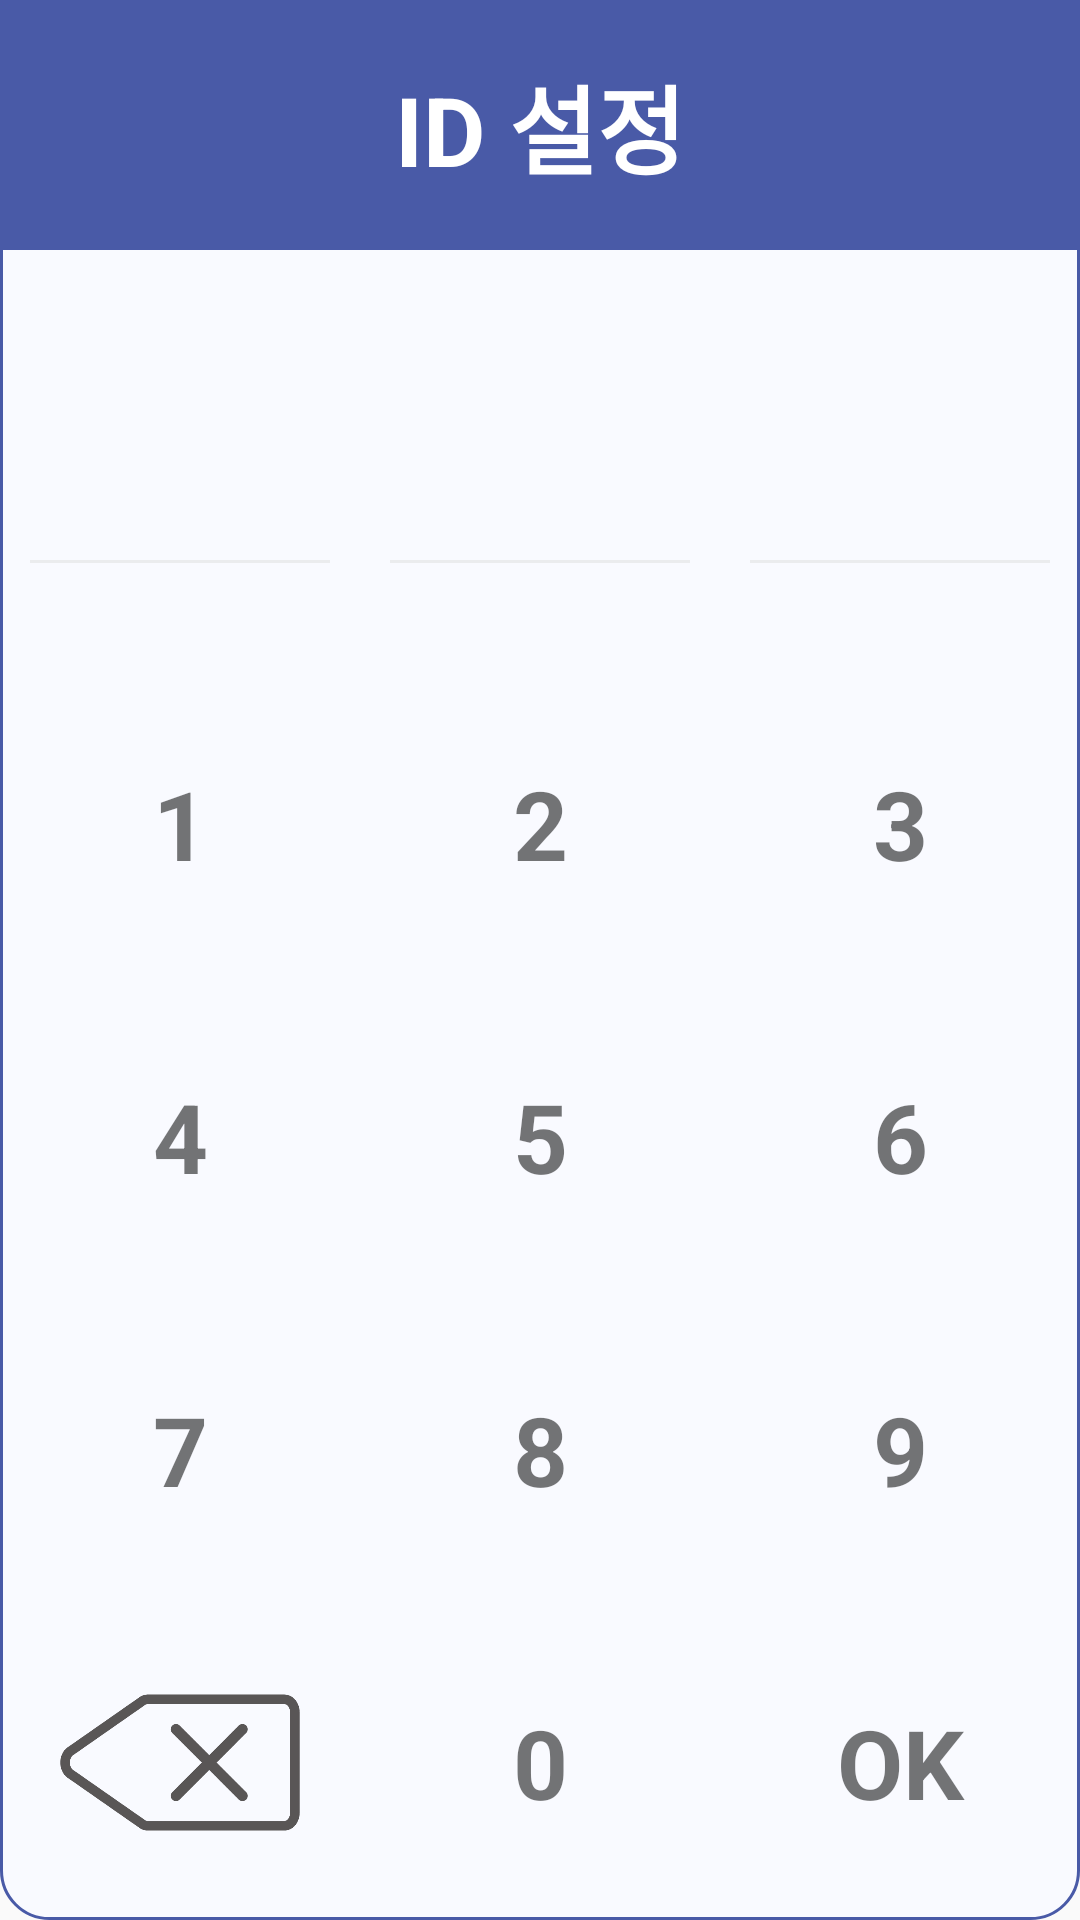

Reconstruct the res/layout file that produces this screen, plus the resources it refers to.
<!-- AndroidManifest.xml: application theme Theme.Bluetooth -->
<!-- res/layout/ble_fragment_setting_dialog_id_setting.xml -->
<?xml version="1.0" encoding="utf-8"?>
<LinearLayout xmlns:android="http://schemas.android.com/apk/res/android"
    xmlns:tools="http://schemas.android.com/tools"
    android:layout_width="match_parent"
    android:layout_height="match_parent"
    android:background="@drawable/custom_ble_status_dialog_background"
    android:orientation="vertical">

    <LinearLayout
        android:layout_width="match_parent"
        android:layout_height="0dp"
        android:layout_weight="0.6"
        android:orientation="horizontal"
        android:background="@color/MSL_Blue">
        <TextView
            android:layout_width="match_parent"
            android:layout_height="match_parent"
            android:gravity="center"
            android:text="@string/ID_setting"
            android:textColor="@color/white"
            android:textSize="32dp"
            android:textStyle="bold"/>

    </LinearLayout>


    <LinearLayout
        android:layout_width="match_parent"
        android:layout_height="0dp"
        android:layout_weight="1"
        android:orientation="horizontal">

        <LinearLayout
            android:layout_width="0dp"
            android:layout_height="match_parent"
            android:layout_weight="1"
            android:orientation="vertical">

            <TextView
                android:id="@+id/tv_dialog_setting_ID_1"
                style="@style/tv_setting_dialog_id" />

            <View
                android:layout_width="match_parent"
                android:layout_height="1dp"
                android:layout_marginHorizontal="10dp"
                android:background="@color/blank_value" />

            <TextView
                android:layout_width="match_parent"
                android:layout_height="0dp"
                android:layout_weight="1"
                />

        </LinearLayout>

        <LinearLayout
            android:layout_width="0dp"
            android:layout_height="match_parent"
            android:layout_weight="1"
            android:orientation="vertical">

            <TextView
                android:id="@+id/tv_dialog_setting_ID_2"
                style="@style/tv_setting_dialog_id" />

            <View
                android:layout_width="match_parent"
                android:layout_height="1dp"
                android:layout_marginHorizontal="10dp"
                android:background="@color/blank_value" />

            <TextView
                android:layout_width="match_parent"
                android:layout_height="0dp"
                android:layout_weight="1"
                />

        </LinearLayout>

        <LinearLayout
            android:layout_width="0dp"
            android:layout_height="match_parent"
            android:layout_weight="1"
            android:orientation="vertical">

            <TextView
                android:id="@+id/tv_dialog_setting_ID_3"
                style="@style/tv_setting_dialog_id" />

            <View
                android:layout_width="match_parent"
                android:layout_height="1dp"
                android:layout_marginHorizontal="10dp"
                android:background="@color/blank_value" />

            <TextView
                android:layout_width="match_parent"
                android:layout_height="0dp"
                android:layout_weight="1"
                />

        </LinearLayout>

    </LinearLayout>

    <LinearLayout
        android:layout_width="match_parent"
        android:layout_height="0dp"
        android:layout_weight="3"
        android:orientation="vertical">

        <LinearLayout
            android:layout_width="match_parent"
            android:layout_height="0dp"
            android:layout_weight="1"
            android:orientation="horizontal"
            tools:ignore="NestedWeights">

            <TextView
                android:id="@+id/btn_dialog_setting_ID_1"
                style="@style/btn_setting_dialog_id"
                android:text="@string/_1" />

            <TextView
                android:id="@+id/btn_dialog_setting_ID_2"
                style="@style/btn_setting_dialog_id"
                android:text="@string/_2" />

            <TextView
                android:id="@+id/btn_dialog_setting_ID_3"
                style="@style/btn_setting_dialog_id"
                android:text="@string/_3" />


        </LinearLayout>

        <LinearLayout
            android:layout_width="match_parent"
            android:layout_height="0dp"
            android:layout_weight="1"
            android:orientation="horizontal">

            <TextView
                android:id="@+id/btn_dialog_setting_ID_4"
                style="@style/btn_setting_dialog_id"
                android:text="@string/_4" />

            <TextView
                android:id="@+id/btn_dialog_setting_ID_5"
                style="@style/btn_setting_dialog_id"
                android:text="@string/_5" />

            <TextView
                android:id="@+id/btn_dialog_setting_ID_6"
                style="@style/btn_setting_dialog_id"
                android:text="@string/_6" />

        </LinearLayout>

        <LinearLayout
            android:layout_width="match_parent"
            android:layout_height="0dp"
            android:layout_weight="1"
            android:orientation="horizontal">

            <TextView
                android:id="@+id/btn_dialog_setting_ID_7"
                style="@style/btn_setting_dialog_id"
                android:text="@string/_7" />

            <TextView
                android:id="@+id/btn_dialog_setting_ID_8"
                style="@style/btn_setting_dialog_id"
                android:text="@string/_8" />

            <TextView
                android:id="@+id/btn_dialog_setting_ID_9"
                style="@style/btn_setting_dialog_id"
                android:text="@string/_9" />

        </LinearLayout>

        <LinearLayout
            android:layout_width="match_parent"
            android:layout_height="0dp"
            android:layout_weight="1"
            android:orientation="horizontal">

            <LinearLayout
                android:id="@+id/btn_dialog_setting_ID_cancel"
                android:layout_height="match_parent"
                android:layout_width="0dp"
                android:layout_weight="1"
                android:orientation="vertical">

                <Space
                    android:layout_width="match_parent"
                    android:layout_height="0dp"
                    android:layout_weight="1"
                    />

                <LinearLayout
                    android:layout_width="match_parent"
                    android:layout_height="0dp"
                    android:layout_weight="2"
                    android:orientation="horizontal">

                    <Space
                        android:layout_width="0dp"
                        android:layout_height="match_parent"
                        android:layout_weight="1"
                        />

                    <ImageView
                        android:layout_width="0dp"
                        android:layout_height="match_parent"
                        android:layout_weight="4"
                        android:src="@drawable/icon_backpress"
                        />

                    <Space
                        android:layout_width="0dp"
                        android:layout_height="match_parent"
                        android:layout_weight="1"
                        />



                </LinearLayout>

                <Space
                    android:layout_width="match_parent"
                    android:layout_height="0dp"
                    android:layout_weight="1"
                    />


            </LinearLayout>

            <TextView
                android:id="@+id/btn_dialog_setting_ID_0"
                style="@style/btn_setting_dialog_id"
                android:text="@string/_0" />

            <TextView
                android:id="@+id/btn_dialog_setting_ID_OK"
                style="@style/btn_setting_dialog_id"
                android:text="OK" />

        </LinearLayout>

    </LinearLayout>


</LinearLayout>
<!-- resources referenced by this layout -->
<resources>
  <color name="MSL_Blue">#495AA7</color>
  <color name="blank_value">#9EE4E4E4</color>
  <color name="white">#FFFFFFFF</color>
  <!-- drawable custom_ble_status_dialog_background (drawable-v24) -->
  <?xml version="1.0" encoding="utf-8"?>
  <shape xmlns:android="http://schemas.android.com/apk/res/android">
      <solid android:color="@color/bleFunctionBack" />
      <corners android:radius="16dip" />
      <stroke android:width="1dp" android:color="@color/MSL_Blue"/>
  </shape>
  <!-- drawable icon_backpress: png bitmap (drawable, 7514 bytes) -->
  <string name="ID_setting">ID 설정</string>
  <string name="_0" translatable="false">0</string>
  <string name="_1" translatable="false">1</string>
  <string name="_2" translatable="false">2</string>
  <string name="_3" translatable="false">3</string>
  <string name="_4" translatable="false">4</string>
  <string name="_5" translatable="false">5</string>
  <string name="_6" translatable="false">6</string>
  <string name="_7" translatable="false">7</string>
  <string name="_8" translatable="false">8</string>
  <string name="_9" translatable="false">9</string>
  <style name="btn_setting_dialog_id">
          <item name="android:layout_width">0dp</item>
          <item name="android:layout_height">match_parent</item>
          <item name="android:layout_weight">1</item>
          <item name="android:gravity">center</item>
          <item name="android:textSize">32dp</item>
          <item name="android:textStyle">bold</item>
      </style>
  <style name="tv_setting_dialog_id">
          <item name="android:layout_width">match_parent</item>
          <item name="android:layout_height">0dp</item>
          <item name="android:layout_weight">3</item>
          <item name="android:gravity">center</item>
          <item name="android:textSize">28dp</item>
          <item name="android:textStyle">bold</item>
      </style>
  <style name="Theme.Bluetooth" parent="Theme.AppCompat.Light.NoActionBar">
          <item name="actionMenuTextColor">@color/ble_toolbarmain</item>
  
          
          <item name="colorPrimary">@color/purple_500</item>
          <item name="colorPrimaryVariant">@color/MSL_Blue</item>
          <item name="colorOnPrimary">@color/white</item>
          
          <item name="colorSecondary">#C5F1ED</item>
          <item name="colorSecondaryVariant">@color/teal_700</item>
          <item name="colorOnSecondary">@color/black</item>
          
          <item name="android:statusBarColor" tools:targetApi="l">?attr/colorPrimaryVariant</item>
          
      </style>
  <color name="bleFunctionBack">#F9FAFF</color>
  <color name="ble_toolbarmain">#051E4B</color>
  <color name="purple_500">#112EED</color>
  <color name="teal_700">#FF018786</color>
  <color name="black">#FF000000</color>
</resources>
